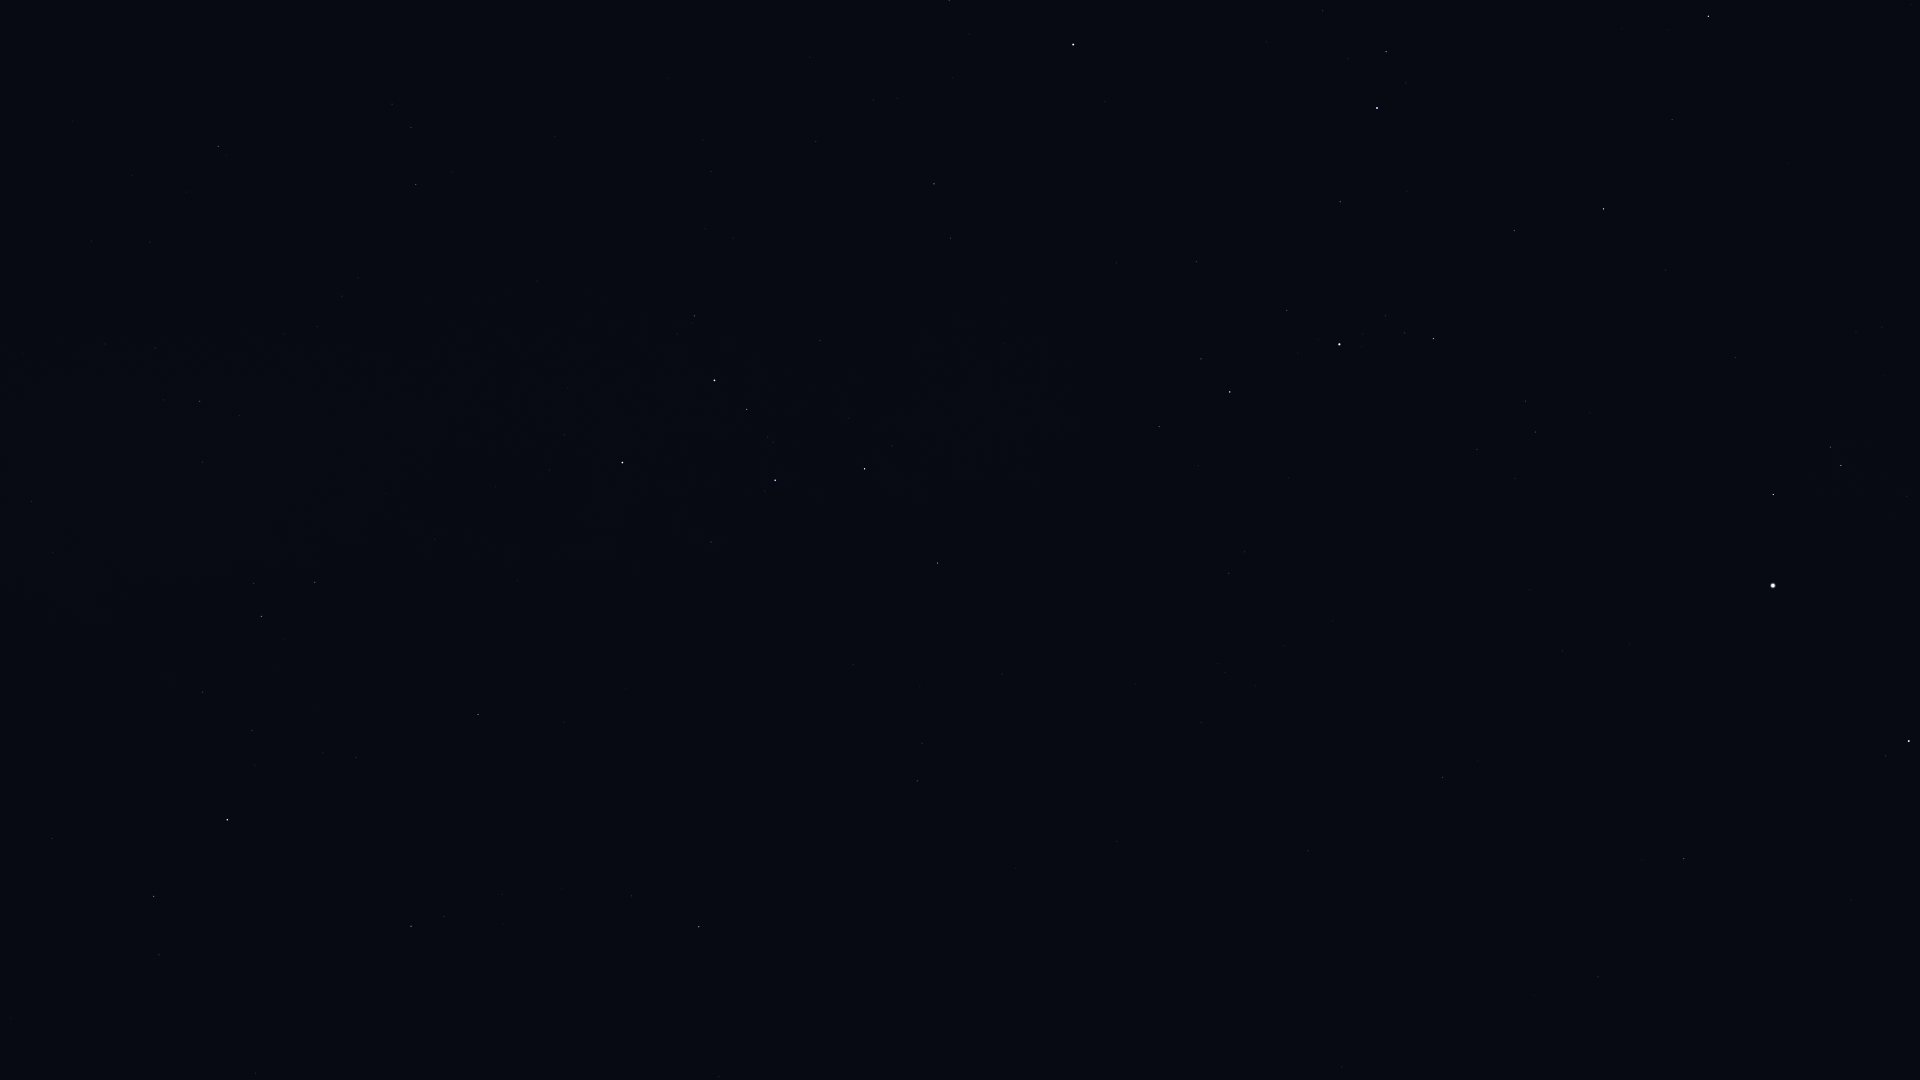

Data behind this chart, as committed beside it:
Star_ID, Name, X, Y
746, Caph, 622, 463
2920, Fulu, 694, 316
3179, Schedar, 714, 380
3821, Achird, 747, 409
107418, Castula, 773, 442
6411, Adhil, 873, 100
6686, Ruchbah, 864, 469
7513, Titawin, 949, 1
7607, Nembus, 934, 184
8886, Segin, 937, 563
9640, Almach, 1073, 45
12191, Buna, 1227, 79
13192, Nushagak, 1007, 791
13254, HIP 13254, 1323, 11
13268, Miram, 1159, 427
14328, HIP 14328, 1230, 392
14576, Algol, 1377, 108
14668, Misam, 1340, 202
15863, Mirfak, 1339, 344
16228, HIP 16228, 1229, 573
17358, HIP 17358, 1433, 339
17959, HIP 17959, 1117, 841
18505, HIP 18505, 1255, 686
18532, HIP 18532, 1603, 209
18614, Menkib, 1672, 119
22783, HIP 22783, 1308, 851
23416, Almaaz, 1773, 494
23453, Saclateni, 1830, 447
23767, Haedus, 1841, 465
24003, Mago, 1264, 931
24608, Capella, 1773, 585
28360, Menkalinan, 1909, 741
30060, HIP 30060, 1598, 977
105199, Alderamin, 227, 820
106032, Alfirk, 411, 926
107136, Azelfafage, 53, 553
108917, Kurhah, 356, 758
109492, HIP 109492, 261, 616
110538, HIP 110538, 203, 462
110609, HIP 110609, 163, 400
111022, HIP 111022, 155, 348
111104, HIP 111104, 91, 241
111169, HIP 111169, 200, 401
112724, HIP 112724, 478, 715
116076, Veritate, 326, 13
116727, Errai, 699, 927
